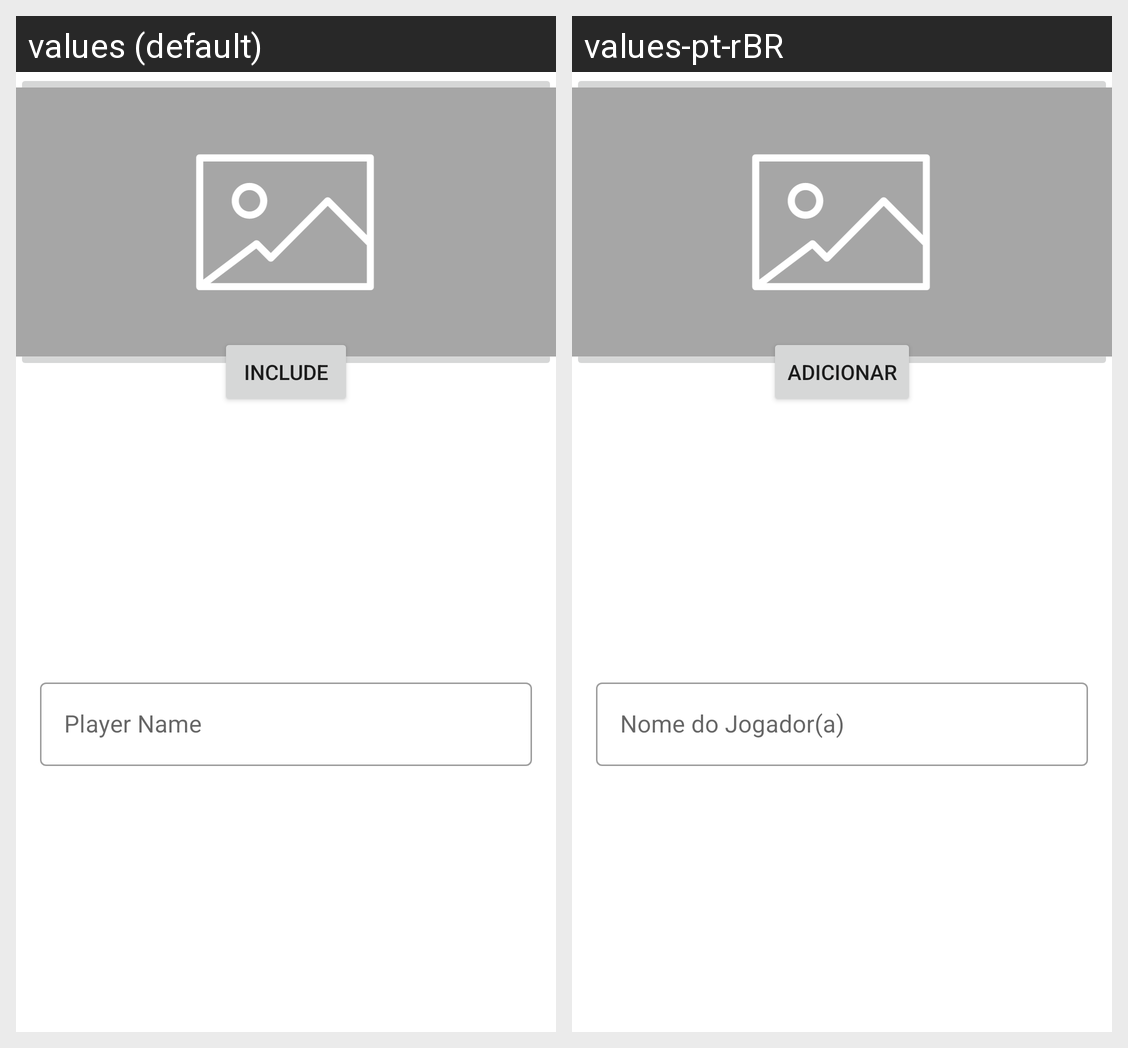

The same Android screen rendered under two of its app's locales, left to right. List the strings drawn on it with the default value and each locale's translation.
Android screen res/layout/card_player_name.xml rendered under 2 locales, left to right: values (default), values-pt-rBR. Device: Nexus 5 (rendered at 1080×1920; each locale shown at half size, 540×960, under a caption strip naming it); theme Theme.SportClub.
Strings drawn on this screen, with the default value and each locale's value (text and hints the layout hard-codes, and strings that could not be matched under every locale, appear in the picture but are not listed):

add_player
  values: Include
  values-pt-rBR: Adicionar

player_name
  values: Player Name
  values-pt-rBR: Nome do Jogador(a)
